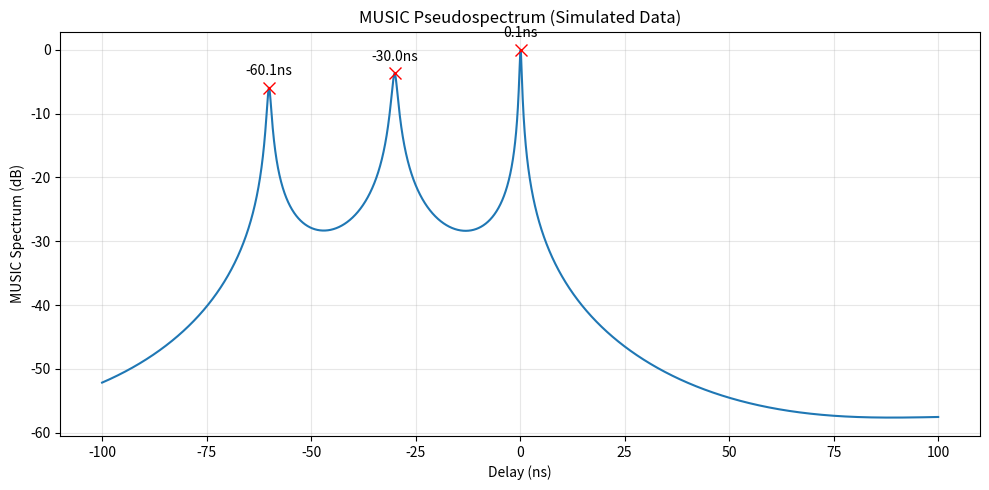

This chart was generated by the following Python code:
import numpy as np
from scipy.signal import find_peaks
from scipy.interpolate import interp1d
import matplotlib.pyplot as plt
import re
import os

USE_REAL_CSI = False
SHOW_PLOT = True
CSI_CSV_PATH = r"./2.76m_L=4.5m_2.csv"
OUTPUT_DIR = r"./music_spectrums"

SUBARRAY_SIZE = 50
MULTIPATH_L = 3

SNR_DB = 30
np.random.seed(42)

PATH_CONFIGS = [
    (0.0, 0, 0),
    (-2.0, 45, 30),
    (-6.0, 45.8, 60)
]

DELTA_F = 312.5e3


def load_csi_from_csv(csv_file_path):
    with open(csv_file_path, 'r', encoding='utf-8') as f:
        content = f.read()

    pattern_csi2 = r'csi_data_2 = ""\[(.*?)\]""'
    pattern_csi4 = r'csi_data_4 = ""\[(.*?)\]""'

    matches_csi2 = re.findall(pattern_csi2, content)
    matches_csi4 = re.findall(pattern_csi4, content)

    if len(matches_csi2) > 0 and len(matches_csi4) > 0:
        csi_list = []
        max_frames = min(len(matches_csi2), len(matches_csi4))

        for idx in range(max_frames):
            try:
                data_str = '[' + matches_csi4[idx] + ']'
                data = eval(data_str)
                if len(data) == 256:
                    csi_list.append(data)
            except:
                pass
        return csi_list, [], []

    pattern_new = r'\[#(\d+)\] FTM: RTT=(\d+)ns.*?\| CSI: data=\[(.*?)\]'
    matches_new = re.findall(pattern_new, content)

    csi_list = []
    rtt_list = []
    frame_numbers = []

    for idx in range(len(matches_new)):
        try:
            frame_num = int(matches_new[idx][0])
            rtt_ps = int(matches_new[idx][1])
            rtt_ns = rtt_ps / 1000.0
            data_str = '[' + matches_new[idx][2] + ']'
            data = eval(data_str)
            if len(data) == 256:
                csi_list.append(data)
                rtt_list.append(rtt_ns)
                frame_numbers.append(frame_num)
        except:
            pass

    return csi_list, rtt_list, frame_numbers


def csi_array_to_complex(csi_raw_array):
    csi_complex = []
    for i in range(0, len(csi_raw_array) - 1, 2):
        imag = csi_raw_array[i]
        real = csi_raw_array[i + 1]
        csi_complex.append(complex(real, imag))
    return np.array(csi_complex, dtype=np.complex128)


def calibrate_phase(csi_data, all_ks):
    csi_data = csi_data.copy()

    rotation_factor = np.ones(len(all_ks), dtype=np.complex128)
    rotation_factor[all_ks > 0] = np.exp(-1j * np.pi / 2)
    csi_data = csi_data * rotation_factor

    phase_all = np.angle(csi_data)
    phase_all = np.unwrap(phase_all)

    pilot_k = np.array([-53, -25, -11, 11, 25, 53])
    k_to_idx = {k: idx for idx, k in enumerate(all_ks)}

    pilot_indices = [k_to_idx[k] for k in pilot_k if k in k_to_idx]
    if len(pilot_indices) >= 2:
        pilot_phase = phase_all[pilot_indices]
        pilot_k_valid = pilot_k[[k in k_to_idx for k in pilot_k]]

        A = np.column_stack([pilot_k_valid, np.ones(len(pilot_k_valid))])
        coeffs = np.linalg.lstsq(A, pilot_phase, rcond=None)[0]
        slope, intercept = coeffs
        phase_correction = slope * all_ks + intercept

        phase_all = phase_all - phase_correction

    csi_corrected = np.abs(csi_data) * np.exp(1j * phase_all)

    return csi_corrected


def process_real_csi(csi_complex, delta_f=DELTA_F):
    csi_array = np.array(csi_complex, dtype=np.complex128)

    if len(csi_array) != 128:
        print(f"警告: CSI数据长度为 {len(csi_array)}，期望为 128")

    subcarrier_indices_all = np.arange(-64, 64)
    f_all = subcarrier_indices_all * delta_f

    mask = np.ones(128, dtype=bool)
    mask[:6] = False
    mask[63:66] = False
    mask[123:] = False

    valid_freqs = f_all[mask]
    valid_indices = np.concatenate([np.arange(-58, -1), np.arange(2, 59)])

    if len(csi_array) == 128:
        h_valid = csi_array[mask]
    else:
        h_valid = csi_array
        valid_freqs = np.arange(len(h_valid)) * delta_f

    h_calibrated = calibrate_phase(h_valid, valid_indices)

    target_indices = np.arange(-58, 59)
    target_freqs = target_indices * delta_f

    f_interp_real = interp1d(valid_freqs, h_calibrated.real, kind='linear', fill_value='extrapolate')
    f_interp_imag = interp1d(valid_freqs, h_calibrated.imag, kind='linear', fill_value='extrapolate')
    h_interp = f_interp_real(target_freqs) + 1j * f_interp_imag(target_freqs)

    return h_interp, target_indices


def path_from_dB_and_phase(power_dB, phase_deg, delay_ns):
    amplitude = 10 ** (power_dB / 20)
    phase_rad = np.deg2rad(phase_deg)
    alpha = amplitude * np.exp(1j * phase_rad)
    tau = delay_ns * 1e-9
    return (alpha, tau)


def build_single_frame_correlation_matrix(csi_single, subcarrier_indices, subarray_size=64):
    N = len(csi_single)
    m = min(subarray_size, N - 10)
    k_val = N - m + 1
    if k_val <= 0:
        m = N // 2
        k_val = N - m + 1

    J_m = np.fliplr(np.eye(m, dtype=np.complex128))
    X_fwd = np.array([csi_single[i:i + m] for i in range(k_val)])
    X_bwd = (X_fwd.conj() @ J_m)
    X_comb = np.concatenate([X_fwd, X_bwd], axis=0)
    R = (X_comb.conj().T @ X_comb) / (2 * k_val)

    sc_indices_used = subcarrier_indices[:m]

    return R, sc_indices_used, m


def music_delay_single_frame(csi_single, subcarrier_indices, freq_delta,
                             L=None, subarray_size=64,
                             delay_min=-100e-9, delay_max=100e-9, delay_steps=10001):
    delay_range = np.linspace(delay_min, delay_max, delay_steps)
    R, sc_indices, m = build_single_frame_correlation_matrix(
        csi_single, subcarrier_indices, subarray_size=subarray_size
    )
    eigvals, U = np.linalg.eigh(R)
    eigvals = np.abs(eigvals[::-1])
    U = U[:, ::-1]

    if L is None:
        L = np.sum(eigvals > np.mean(eigvals) * 5)
        L = max(1, min(L, m - 1))

    En = U[:, L:]

    sv_matrix = np.exp(-1j * 2 * np.pi * sc_indices.reshape(-1, 1) @ (freq_delta * delay_range).reshape(1, -1))
    sv_matrix = sv_matrix / np.sqrt(len(sc_indices))
    projection_sum = np.sum(np.abs(En.conj().T @ sv_matrix) ** 2, axis=0)
    spectrum = 1.0 / (projection_sum + 1e-10)
    spectrum = spectrum / np.max(spectrum)

    return spectrum, delay_range, eigvals, L, R, sc_indices


def fast_eigenvalue_analysis(csi_processed, csi_indices, m_range_coarse, verbose=True):
    eigenvalue_ratios = []

    if verbose:
        print("  [阶段1] 快速特征值分析...")

    for m in m_range_coarse:
        N = len(csi_processed)
        m_actual = min(m, N - 10)
        k_val = N - m_actual + 1

        if k_val <= 0:
            m_actual = N // 2
            k_val = N - m_actual + 1

        J_m = np.fliplr(np.eye(m_actual, dtype=np.complex128))
        X_fwd = np.array([csi_processed[i:i + m_actual] for i in range(k_val)])
        X_bwd = (X_fwd.conj() @ J_m)
        X_comb = np.concatenate([X_fwd, X_bwd], axis=0)
        R = (X_comb.conj().T @ X_comb) / (2 * k_val)

        eigvals = np.linalg.eigvalsh(R)
        eigvals = np.abs(eigvals[::-1])
        eigenvalue_ratio = eigvals[0] / (eigvals[1] + 1e-10)
        eigenvalue_ratios.append(eigenvalue_ratio)

        if verbose:
            print(f"    m={m:3d}: 特征值比={eigenvalue_ratio:6.2f}")

    return eigenvalue_ratios


def select_m_range_by_eigenvalue(eigenvalue_ratios, m_range_coarse, verbose=True):
    if verbose:
        print("  [分析] 特征值比趋势...")

    diffs = np.diff(eigenvalue_ratios)
    stable_threshold = 0.5
    stable_indices = np.where(np.abs(diffs) < stable_threshold)[0]

    if len(stable_indices) > 0:
        first_stable_idx = stable_indices[0]
        optimal_m_coarse = m_range_coarse[first_stable_idx]
        if verbose:
            print(f"    特征值比在 m={optimal_m_coarse} 后趋于稳定")
    else:
        optimal_m_coarse = m_range_coarse[len(m_range_coarse) // 2]
        if verbose:
            print(f"    特征值比持续变化，选择中间值 m={optimal_m_coarse}")

    if optimal_m_coarse <= 40:
        search_range = [40, 50, 60]
    elif optimal_m_coarse <= 60:
        search_range = [50, 60, 70]
    elif optimal_m_coarse <= 80:
        search_range = [60, 70, 80]
    else:
        search_range = [70, 80, 90]

    if verbose:
        print(f"    缩小搜索范围: {search_range}")

    return search_range


def fine_scan_single_frame(csi_processed, csi_indices, search_range, L, verbose=True):
    if verbose:
        print("  [阶段2] 单帧精细扫描...")

    results = []

    for m in search_range:
        spectrum, delay_range, eigvals, L_used, R, sc_indices = music_delay_single_frame(
            csi_processed, csi_indices, DELTA_F,
            L=L,
            subarray_size=m
        )

        peak_taus, peak_powers, peak_powers_db = find_music_peaks(
            spectrum, delay_range
        )

        num_valid_peaks = 0
        if len(peak_taus) > 0:
            peak_taus_flipped = -peak_taus

            powers_linear = estimate_joint_path_power(
                csi_processed, csi_indices, DELTA_F, peak_taus_flipped
            )

            idx_first = np.argmin(peak_taus_flipped)
            power_first = powers_linear[idx_first]
            power_threshold = power_first / 10.0
            valid_mask = powers_linear >= power_threshold
            num_valid_peaks = np.sum(valid_mask)

        results.append({
            'm': m,
            'num_peaks': len(peak_taus),
            'num_valid_peaks': num_valid_peaks,
            'eigenvalue_ratio': eigvals[0] / (eigvals[1] + 1e-10)
        })

        if verbose:
            print(f"    m={m:3d}: 检测到{len(peak_taus)}个峰值, 有效{num_valid_peaks}个")

    return results


def select_optimal_m(results, verbose=True):
    if verbose:
        print("  [选择] 最优m值...")

    max_valid_peaks = max([r['num_valid_peaks'] for r in results])
    candidates = [r for r in results if r['num_valid_peaks'] == max_valid_peaks]

    if len(candidates) == 1:
        optimal = candidates[0]
    else:
        optimal = min(candidates, key=lambda x: x['m'])

    if verbose:
        print(f"    最优m值: {optimal['m']}")
        print(f"    有效多径数: {optimal['num_valid_peaks']}")

    return optimal['m']


def adaptive_m_selection(csi_processed, csi_indices, verbose=True):
    if verbose:
        print("\n" + "=" * 60)
        print("自适应m值选择")
        print("=" * 60)

    m_range_coarse = [24, 40, 60, 80, 100]

    eigenvalue_ratios = fast_eigenvalue_analysis(
        csi_processed, csi_indices, m_range_coarse, verbose=verbose
    )

    search_range = select_m_range_by_eigenvalue(
        eigenvalue_ratios, m_range_coarse, verbose=verbose
    )

    results = fine_scan_single_frame(
        csi_processed, csi_indices, search_range, MULTIPATH_L, verbose=verbose
    )

    optimal_m = select_optimal_m(results, verbose=verbose)

    if verbose:
        print("=" * 60)

    return optimal_m


def find_music_peaks(spectrum, delay_range, min_prominence_db=1.0, min_width=1, threshold_db=-35):
    spectrum_db = 10 * np.log10(spectrum + 1e-10)
    peaks, properties = find_peaks(spectrum_db,
                                   prominence=min_prominence_db,
                                   width=min_width)
    if len(peaks) == 0:
        return [], [], []

    max_power = np.max(spectrum_db)
    relative_threshold = max_power + threshold_db
    valid_peaks = [p for p in peaks if spectrum_db[p] >= relative_threshold]
    if len(valid_peaks) == 0:
        return [], [], []

    valid_peaks = np.array(valid_peaks)
    valid_powers = spectrum_db[valid_peaks]

    sorted_indices = np.argsort(valid_powers)[::-1]
    top_peaks = valid_peaks[sorted_indices]
    sorted_by_delay = np.argsort(delay_range[top_peaks])
    top_peaks = top_peaks[sorted_by_delay]

    peak_taus = delay_range[top_peaks]
    peak_powers = spectrum[top_peaks]
    peak_powers_db = spectrum_db[top_peaks]

    return peak_taus, peak_powers, peak_powers_db


def estimate_joint_path_power(csi_data, subcarrier_indices, freq_delta, taus):
    k = subcarrier_indices

    A_cols = []
    for tau in taus:
        a = np.exp(-1j * 2 * np.pi * k * freq_delta * tau)
        A_cols.append(a)

    A = np.column_stack(A_cols)

    h, residuals, rank, s = np.linalg.lstsq(A, csi_data, rcond=None)

    powers = np.abs(h) ** 2

    return powers


def filter_by_rtt_iqr(results, verbose=True):
    valid_results = [r for r in results if r['is_valid']]
    if len(valid_results) < 4:
        if verbose:
            print("RTT过滤: 有效帧数不足，跳过RTT过滤")
        return results

    rtt_values = np.array([r['rtt_ns'] for r in valid_results])
    q1 = np.percentile(rtt_values, 25)
    q3 = np.percentile(rtt_values, 75)
    iqr = q3 - q1
    lower_bound = q1 - 1.0 * iqr
    upper_bound = q3 + 1.0 * iqr

    if verbose:
        print(f"\nRTT四分位过滤:")
        print(f"  Q1={q1:.2f}ns, Q3={q3:.2f}ns, IQR={iqr:.2f}ns")
        print(f"  有效范围: [{lower_bound:.2f}ns, {upper_bound:.2f}ns]")

    filtered_results = []
    rtt_removed_count = 0

    for r in results:
        if not r['is_valid']:
            filtered_results.append(r)
        elif lower_bound <= r['rtt_ns'] <= upper_bound:
            filtered_results.append(r)
        else:
            rtt_removed_count += 1
            if verbose:
                print(f"  剔除帧 {r['frame']}: RTT={r['rtt_ns']:.2f}ns (超出范围)")

    if verbose:
        print(f"  RTT过滤: 剔除 {rtt_removed_count} 帧")

    return filtered_results


def filter_by_delay_outlier(results, verbose=True):
    valid_results = [r for r in results if r['is_valid']]
    if len(valid_results) < 4:
        if verbose:
            print("修正时延过滤: 有效帧数不足，跳过时延过滤")
        return results

    delay_values = np.array([r['correction_delay_ns'] for r in valid_results])
    median_delay = np.median(delay_values)
    mad = np.median(np.abs(delay_values - median_delay))

    if mad < 1e-6:
        mad = np.std(delay_values) * 0.6745

    threshold = 4.0 * mad / 0.6745
    lower_bound = median_delay - threshold
    upper_bound = median_delay + threshold

    if verbose:
        print(f"\n修正时延异常值过滤:")
        print(f"  中位数={median_delay:.2f}ns, MAD={mad:.2f}ns")
        print(f"  有效范围: [{lower_bound:.2f}ns, {upper_bound:.2f}ns]")

    filtered_results = []
    delay_removed_count = 0

    for r in results:
        if not r['is_valid']:
            filtered_results.append(r)
        elif lower_bound <= r['correction_delay_ns'] <= upper_bound:
            filtered_results.append(r)
        else:
            delay_removed_count += 1
            if verbose:
                print(f"  剔除帧 {r['frame']}: 修正时延={r['correction_delay_ns']:.2f}ns (异常偏离)")

    if verbose:
        print(f"  时延过滤: 剔除 {delay_removed_count} 帧")

    return filtered_results


def plot_music_spectrum(delay_range, spectrum, peak_taus_original, title="MUSIC Pseudospectrum"):
    plt.figure(figsize=(10, 5))
    plt.plot(delay_range * 1e9, 10 * np.log10(spectrum + 1e-10))
    plt.xlabel("Delay (ns)")
    plt.ylabel("MUSIC Spectrum (dB)")
    plt.title(title)
    plt.grid(True, alpha=0.3)

    if len(peak_taus_original) > 0:
        for tau in peak_taus_original:
            idx = np.argmin(np.abs(delay_range - tau))
            plt.plot(tau * 1e9, 10 * np.log10(spectrum[idx] + 1e-10), 'rx', markersize=8)
            plt.text(tau * 1e9, 10 * np.log10(spectrum[idx] + 1e-10) + 2, f'{tau * 1e9:.1f}ns', ha='center')

    plt.tight_layout()

    if SHOW_PLOT:
        plt.show()
    else:
        plt.savefig('music_spectrum.png', dpi=150, bbox_inches='tight')
        plt.close()
        print("谱图已保存为 music_spectrum.png")


def plot_4music_spectrums(results_batch, output_dir, batch_num):
    fig, axes = plt.subplots(2, 2, figsize=(14, 10))
    axes = axes.flatten()

    for i, r in enumerate(results_batch):
        ax = axes[i]
        ax.plot(r['delay_range'] * 1e9, 10 * np.log10(r['spectrum'] + 1e-10))
        ax.set_xlabel("Delay (ns)")
        ax.set_ylabel("MUSIC Spectrum (dB)")
        ax.set_title(f"Frame {r['frame']}")
        ax.grid(True, alpha=0.3)

        if len(r['peak_taus_original']) > 0:
            for tau in r['peak_taus_original']:
                idx = np.argmin(np.abs(r['delay_range'] - tau))
                ax.plot(tau * 1e9, 10 * np.log10(r['spectrum'][idx] + 1e-10), 'rx', markersize=8)
                ax.text(tau * 1e9, 10 * np.log10(r['spectrum'][idx] + 1e-10) + 2,
                        f'{tau * 1e9:.1f}ns', ha='center', fontsize=8)

    plt.tight_layout()

    if not os.path.exists(output_dir):
        os.makedirs(output_dir)

    output_path = os.path.join(output_dir, f'music_spectrum_batch_{batch_num}.png')
    plt.savefig(output_path, dpi=150, bbox_inches='tight')
    plt.close()
    print(f"谱图已保存: {output_path}")


if __name__ == '__main__':
    if USE_REAL_CSI:
        print("=" * 60)
        print("使用真实CSI数据")
        print("=" * 60)

        print(f"从CSV文件读取: {CSI_CSV_PATH}")
        csi_raw_list, rtt_list, frame_numbers = load_csi_from_csv(CSI_CSV_PATH)
        print(f"读取到 {len(csi_raw_list)} 帧CSI数据")

        if len(csi_raw_list) == 0:
            print("错误: 未读取到有效的CSI数据")
            exit(1)

        csi_processed_list = []
        for idx, csi_raw in enumerate(csi_raw_list):
            csi_complex = csi_array_to_complex(csi_raw)
            csi_processed, csi_indices = process_real_csi(csi_complex, DELTA_F)
            csi_processed_list.append(csi_processed)

        print(f"\n成功处理 {len(csi_processed_list)} 帧CSI数据")
        print(f"每帧CSI长度: {len(csi_processed_list[0])} 个复数")
        print(f"子载波索引范围: {csi_indices[0]} 到 {csi_indices[-1]}")

        if SUBARRAY_SIZE is None:
            print("\n使用自适应m值选择...")
            optimal_m = adaptive_m_selection(
                csi_processed_list[0], csi_indices, verbose=True
            )
            subarray_size_to_use = optimal_m
        else:
            subarray_size_to_use = SUBARRAY_SIZE
            print(f"\n使用手动设置m值: {subarray_size_to_use}")

        print("\n处理CSI帧...")
        results = []

        for idx, (csi_processed, rtt_ns, frame_num) in enumerate(zip(csi_processed_list, rtt_list, frame_numbers)):
            spectrum, delay_range, eigvals, L_used, R, sc_indices_used = music_delay_single_frame(
                csi_processed, csi_indices, DELTA_F,
                L=MULTIPATH_L,
                subarray_size=subarray_size_to_use
            )

            peak_taus, peak_powers, peak_powers_db = find_music_peaks(
                spectrum, delay_range
            )

            if len(peak_taus) > 0:
                peak_taus_original = peak_taus.copy()
                peak_taus = -peak_taus

                powers_linear = estimate_joint_path_power(
                    csi_processed, csi_indices, DELTA_F, peak_taus
                )
                powers_db = 10 * np.log10(powers_linear + 1e-10)

                idx_first = np.argmin(peak_taus)
                tau_first = peak_taus[idx_first]
                power_first = powers_linear[idx_first]

                power_threshold = power_first / 10.0
                valid_mask = powers_linear >= power_threshold

                peak_taus_valid = peak_taus[valid_mask]
                powers_linear_valid = powers_linear[valid_mask]
                powers_db_valid = powers_db[valid_mask]

                peak_taus_original_valid = peak_taus_original[valid_mask]

                if len(peak_taus_valid) > 0:
                    idx_first_valid = np.argmin(peak_taus_valid)
                    tau_first_valid = peak_taus_valid[idx_first_valid]

                    total_power = np.sum(powers_linear_valid)
                    if total_power > 0:
                        weights = powers_linear_valid / total_power
                        correction_delay = np.sum(weights * (peak_taus_valid - tau_first_valid))
                    else:
                        correction_delay = 0
                else:
                    correction_delay = 0

                correction_delay_ns = correction_delay * 1e9

                rtt_half_ns = rtt_ns / 2.0

                length_m = (rtt_half_ns - correction_delay_ns) * 3e8 / 1e9

                is_valid = len(peak_taus_valid) >= 2

                results.append({
                    'frame': idx,
                    'rtt_ns': rtt_ns,
                    'correction_delay_ns': correction_delay_ns,
                    'rtt_half_ns': rtt_half_ns,
                    'length_m': length_m,
                    'num_peaks': len(peak_taus_valid),
                    'num_peaks_detected': len(peak_taus),
                    'delays_ns': peak_taus_valid * 1e9,
                    'delays_original_ns': peak_taus_original_valid * 1e9,
                    'powers_db': powers_db_valid,
                    'powers_linear': powers_linear_valid,
                    'is_valid': is_valid,
                    'spectrum': spectrum,
                    'delay_range': delay_range,
                    'peak_taus_original': peak_taus_original_valid
                })
            else:
                results.append({
                    'frame': idx,
                    'rtt_ns': rtt_ns,
                    'correction_delay_ns': None,
                    'rtt_half_ns': rtt_ns / 2.0,
                    'length_m': None,
                    'num_peaks': 0,
                    'num_peaks_detected': 0,
                    'delays_ns': np.array([]),
                    'delays_original_ns': np.array([]),
                    'powers_db': np.array([]),
                    'powers_linear': np.array([]),
                    'is_valid': False,
                    'spectrum': spectrum,
                    'delay_range': delay_range,
                    'peak_taus_original': np.array([])
                })

        print(f"\n处理完成，共 {len(results)} 帧")

        results = filter_by_rtt_iqr(results, verbose=True)
        results = filter_by_delay_outlier(results, verbose=True)

        print("\n" + "=" * 100)
        print("CSI帧时延估计结果（过滤后）")
        print("=" * 100)
        print(
            f"{'帧号':<6} {'RTT(ns)':<10} {'修正时延(ns)':<14} {'RTT/2(ns)':<11} {'长度(m)':<10} {'多径数':<8} {'备注'}")
        print("-" * 100)

        for idx, r in enumerate(results):
            if r['is_valid']:
                note = ""
                if r['num_peaks'] > 3:
                    note = "多径复杂"

                print(
                    f"{r['frame']:<6} {r['rtt_ns']:<10} {r['correction_delay_ns']:<14.2f} {r['rtt_half_ns']:<11.2f} {r['length_m']:<10.2f} {r['num_peaks']:<8} {note}")

                if len(r['delays_ns']) > 0:
                    print(f"        多径详情: ", end="")
                    for j, (delay, power_db, power_lin) in enumerate(
                            zip(r['delays_ns'], r['powers_db'], r['powers_linear'])):
                        print(f"τ{delay:.1f}ns({power_db:.1f}dB,{power_lin:.3f}) ", end="")
                    print()
            else:
                print(
                    f"{r['frame']:<6} {r['rtt_ns']:<10} {'N/A':<14} {r['rtt_half_ns']:<11.2f} {'N/A':<10} {'0':<8} 无峰值")

        print("=" * 100)

        if len(results) > 0:
            print(f"\n生成MUSIC谱图到文件夹: {OUTPUT_DIR}")
            for i in range(0, len(results), 4):
                batch = results[i:i + 4]
                batch_num = i // 4 + 1
                plot_4music_spectrums(batch, OUTPUT_DIR, batch_num)

        if len(results) > 0:
            print("\n" + "=" * 100)
            print("统计信息")
            print("=" * 100)

            total_frames = len(results)
            valid_frames = [r for r in results if r['is_valid']]
            invalid_frames = [r for r in results if not r['is_valid']]

            print(f"总帧数: {total_frames}")
            print(f"有效帧数: {len(valid_frames)} (多径数 >= 2)")
            print(f"无效帧数: {len(invalid_frames)} (多径数 < 2)")

            if len(valid_frames) > 0:
                lengths = [r['length_m'] for r in valid_frames if r['length_m'] is not None]
                if len(lengths) > 0:
                    print(f"\n有效帧长度统计:")
                    print(f"  平均长度: {np.mean(lengths):.2f} m")
                    print(f"  标准差: {np.std(lengths):.2f} m")
                    print(f"  最小长度: {np.min(lengths):.2f} m")
                    print(f"  最大长度: {np.max(lengths):.2f} m")

                print("\n" + "=" * 100)
                print("详细多径信息（前5个有效帧）")
                print("=" * 100)
                for i, r in enumerate(valid_frames[:5]):
                    print(f"\n帧 {r['frame']}:")
                    print(f"  RTT: {r['rtt_ns']} ns")
                    print(f"  修正时延: {r['correction_delay_ns']:.2f} ns")
                    print(f"  长度: {r['length_m']:.2f} m")
                    print(f"  检测到 {r['num_peaks_detected']} 个多径，有效 {r['num_peaks']} 个多径:")
                    for j, (delay_orig, delay_flip, power_db, power_lin) in enumerate(
                            zip(r['delays_original_ns'], r['delays_ns'], r['powers_db'], r['powers_linear'])):
                        print(
                            f"    路径{j + 1}: 原始={delay_orig:.2f} ns, 翻转={delay_flip:.2f} ns, 功率={power_db:.2f} dB (线性: {power_lin:.6f})")

    else:
        print("=" * 60)
        print("使用模拟CSI数据")
        print("=" * 60)

        PATHS = [path_from_dB_and_phase(*cfg) for cfg in PATH_CONFIGS]
        subcarrier_indices_all = np.arange(-64, 64)
        f_all = subcarrier_indices_all * DELTA_F

        mask = np.ones(128, dtype=bool)
        mask[:6] = False
        mask[63:66] = False
        mask[123:] = False

        valid_freqs = f_all[mask]
        valid_indices = np.concatenate([np.arange(-58, -1), np.arange(2, 59)])

        H_full = np.zeros(128, dtype=np.complex128)
        for alpha, tau in PATHS:
            H_full += alpha * np.exp(-1j * 2 * np.pi * f_all * tau)

        h_valid = H_full[mask]

        signal_pwr = np.mean(np.abs(h_valid) ** 2)
        noise_pwr = signal_pwr / (10 ** (SNR_DB / 10))
        h_noisy = h_valid + np.sqrt(noise_pwr / 2) * (np.random.randn(114) + 1j * np.random.randn(114))

        target_indices = np.arange(-58, 59)
        target_freqs = target_indices * DELTA_F

        f_interp_real = interp1d(valid_freqs, h_noisy.real, kind='linear', fill_value='extrapolate')
        f_interp_imag = interp1d(valid_freqs, h_noisy.imag, kind='linear', fill_value='extrapolate')
        h_interp = f_interp_real(target_freqs) + 1j * f_interp_imag(target_freqs)

        csi_processed = h_interp
        csi_indices = target_indices

        print(f"CSI数据长度: {len(csi_processed)} 个复数")
        print(f"子载波索引范围: {csi_indices[0]} 到 {csi_indices[-1]}")

        if SUBARRAY_SIZE is None:
            print("\n使用自适应m值选择...")
            subarray_size_to_use = adaptive_m_selection(
                csi_processed, csi_indices, verbose=True
            )
        else:
            subarray_size_to_use = SUBARRAY_SIZE
            print(f"\n使用手动设置m值: {subarray_size_to_use}")

        print("\n运行单帧MUSIC算法...")
        spectrum, delay_range, eigvals, L_used, R, sc_indices_used = music_delay_single_frame(
            csi_processed, csi_indices, DELTA_F,
            L=MULTIPATH_L,
            subarray_size=subarray_size_to_use
        )

        print("\n" + "=" * 60)
        print("MUSIC算法结果")
        print("=" * 60)
        print(f"协方差矩阵大小: {sc_indices_used.shape[0]}")
        print(f"指定的多径数 L: {MULTIPATH_L} ，实际使用 L: {L_used}")
        print(f"特征值（前6个）: {eigvals[:6]}")

        peak_taus, peak_powers, peak_powers_db = find_music_peaks(
            spectrum, delay_range
        )

        if len(peak_taus) > 0:
            peak_taus_original = peak_taus.copy()
            peak_taus = -peak_taus

            powers_linear = estimate_joint_path_power(
                csi_processed, csi_indices, DELTA_F, peak_taus
            )
            powers_db = 10 * np.log10(powers_linear + 1e-10)

            print("\n估计的时延及功率（联合最小二乘）：")
            for tau, p_db, p_lin in zip(peak_taus, powers_db, powers_linear):
                print(f"  时延: {tau * 1e9:.2f} ns, 功率: {p_db:.2f} dB (线性: {p_lin:.6f})")

            idx_first = np.argmin(peak_taus)
            tau_first = peak_taus[idx_first]
            power_first = powers_linear[idx_first]

            power_threshold = power_first / 10.0
            valid_mask = powers_linear >= power_threshold

            peak_taus_valid = peak_taus[valid_mask]
            powers_linear_valid = powers_linear[valid_mask]
            powers_db_valid = powers_db[valid_mask]

            peak_taus_original_valid = peak_taus_original[valid_mask]

            print(f"\n功率过滤：检测到 {len(peak_taus)} 个多径，有效 {len(peak_taus_valid)} 个多径")

            if len(peak_taus_valid) > 0:
                idx_first_valid = np.argmin(peak_taus_valid)
                tau_first_valid = peak_taus_valid[idx_first_valid]

                total_power = np.sum(powers_linear_valid)
                if total_power > 0:
                    weights = powers_linear_valid / total_power
                    weighted_diff = np.sum(weights * (peak_taus_valid - tau_first_valid))
                    print(f"\n加权时延差（以首径 {tau_first_valid * 1e9:.2f} ns 为参考）: {weighted_diff * 1e9:.2f} ns")

            plot_music_spectrum(delay_range, spectrum, peak_taus_original_valid,
                                title=f"MUSIC Pseudospectrum (Simulated Data)")
        else:
            print("未检测到有效峰值")
